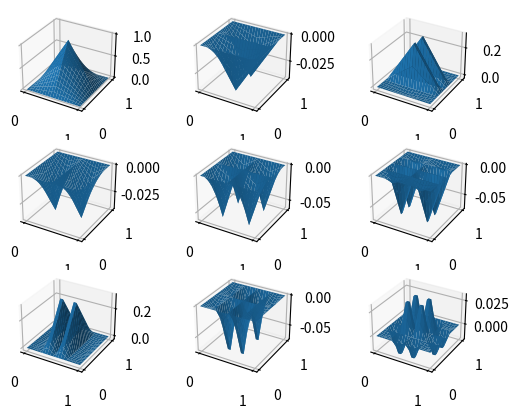
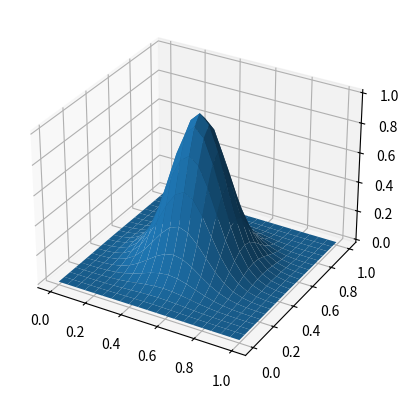
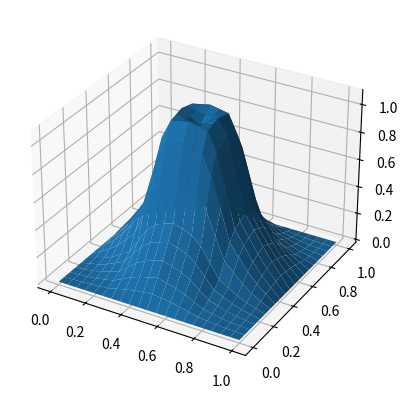

Source code (Python) for these figures, in order:
import numpy as np
import math
import matplotlib.pyplot as plt

from mpl_toolkits.mplot3d import Axes3D
from matplotlib import cm

class Gridpoint:

    def hat(l, i, x):
        return max(0, 1 - abs(2**l * x - i))

    def __init__(self, dim, level, index, funEval = None):
        self.dim = dim
        self.level = level
        self.index = index
        self.funEval = funEval

        self.alpha = 1
        self.tmpalpha = [0 for i in range(dim)]

        self.coord = []
        for i, l in zip(index, level):
            self.coord.append(float(i) / 2**l)


    def __str__(self):
        return self.toString()

    def toString(self):
        return str(self.level) + " | " + str(self.index)

    def getPhiAtTmp(self, dim, x):
        return (self.tmpalpha[dim-1] *
                Gridpoint.hat(self.level[dim-1], self.index[dim-1], x))

    def getPhi(self, dim, xval):
        return [Gridpoint.hat(self.level[dim - 1], self.index[dim - 1], x)
                for x in xval]

    def setFunEval(self, f):
        self.funEval = self.alpha = f(self.coord)
        self.tmpalpha = [self.alpha for i in self.tmpalpha]

    def adjTmpAlpha(self):
        sta = 0
        for ta in self.tmpalpha:
            sta += 0.5 * ta
        self.alpha = sta
        print("sta for " + str(self) + ": " + str(sta))

class GridHashMap:

    def hashGP(level, index):
        return "".join(list(map(str, level)) + list(map(str, index)))

    def unhashGP(string):
        return [list(map(int, string[0:2])), list(map(int, string[2:4]))]

    def __init__(self, maxlevel):
        self.maxlevel = maxlevel
        self.array = []
        self.hashMap = { }

    def __call__(self, level, index):
        return self.hashMap[GridHashMap.hashGP(level, index)]

    def insert(self, gp):
        self.array.append(gp)
        self.hashMap[GridHashMap.hashGP(gp.level, gp.index)] = gp

    def getSubspace(self, level):
        keys = list(self.hashMap.keys())
        return [self(GridHashMap.unhashGP(k)[0], GridHashMap.unhashGP(k)[1])
                for k in keys
                if k[0:2] == "".join(map(str, level))]

    def getChildren(self, gp, dim):
        level = list(gp.level)
        indices = list(gp.index)
        # new(i) = 2i - 1
        # new(i) = 2i + 1
        childIndices = [list(indices), list(indices)]
        childIndices[0][dim-1] = 2 * childIndices[0][dim-1] - 1
        childIndices[1][dim-1] = 2 * childIndices[1][dim-1] + 1
        level[dim-1] += 1
        keys = list(self.hashMap.keys())
        return [self(GridHashMap.unhashGP(k)[0], GridHashMap.unhashGP(k)[1])
                for k in keys
                if (k[0:2] == "".join(map(str, level)) and
                    (k[2:4] == "".join(map(str, childIndices[0])) or
                     k[2:4] == "".join(map(str, childIndices[1]))))]


def plot_gridpoint2d(point, ax):
    ax.plot(point.coord[0], point.coord[1], "ro")
    ax.axis([0, 1, 0, 1])

def plot_phi1d(point, dim, ax, step = 0.01):
    xval = np.arange(0, 1 + step, step)
    yval = point.getPhi(dim, xval)
    ax.plot(xval, yval)
    ax.axis([0, 1, 0, 1])

def plot_phi2d(point, ax, withAlpha = False, step = 0.05):
    xval = yval = np.arange(0, 1 + step, step)
    zval = [x * y
            for x in point.getPhi(1, xval)
            for y in point.getPhi(2, yval)]
    if withAlpha:
        np.mult(point.alpha, zval)
    xmesh, ymesh = np.meshgrid(xval, yval)
    zmesh = np.reshape(zval, xmesh.shape)
    ax.plot_surface(xmesh, ymesh, zmesh, cstride=1, rstride=1)

def plot_subspaces2d(gridmap, withAlpha = False, step = 0.05):
    fig = plt.figure()
    mlx = gridmap.maxlevel[0]
    mly = gridmap.maxlevel[1]

    xval = yval = np.arange(0, 1 + step, step)
    xmesh, ymesh = np.meshgrid(xval, yval)
    for lx in range(1, mlx + 1):
        for ly in range(1, mly + 1):
            ax = fig.add_subplot(mlx, mly, (ly - 1) * mlx + lx,
                                 projection="3d")
            subspace = gridmap.getSubspace([lx, ly])
            zval = np.zeros(len(xval)**2)
            for g in subspace:
                z1s = g.getPhi(1, xval)
                z2s = g.getPhi(2, yval)
                a = g.alpha if withAlpha else 1
                zval = np.add(zval, [a * z1 * z2 for z1 in z1s for z2 in z2s])
            zmesh = np.reshape(zval, xmesh.shape)
            ax.plot_surface(xmesh, ymesh, zmesh, cstride=1, rstride=1)
    return fig

def plot_summedSubspaces2d(gridmap, ax, withAlpha = False, step = 0.05):
    xval = yval = np.arange(0, 1 + step, step)
    xmesh, ymesh = np.meshgrid(xval, yval)
    zval = np.zeros(len(xval)**2)
    for g in gridmap.array:
        z1s = g.getPhi(1, xval)
        z2s = g.getPhi(2, yval)
        a = g.alpha if withAlpha else 1
        zval = np.add(zval, [a * z1 * z2 for z1 in z1s for z2 in z2s])
    zmesh = np.reshape(zval, xmesh.shape)
    ax.plot_surface(xmesh, ymesh, zmesh, cstride=1, rstride=1)

def plot_fun2d(f, ax, step = 0.05):
    xval = yval = np.arange(0, 1 + step, step)
    zval = [f([x,y])
            for x in xval
            for y in yval]
    xmesh, ymesh = np.meshgrid(xval, yval)
    zmesh = np.reshape(zval, xmesh.shape)
    ax.plot_surface(xmesh, ymesh, zmesh, cstride=1, rstride=1)

def fullgrid2d(maxlevel):
    gridmap = GridHashMap([maxlevel, maxlevel])
    for lx in range(1, maxlevel + 1):
        for ly in range(1, maxlevel + 1):
            buildSubspace2d([lx, ly], gridmap)
    return gridmap

def sparsegrid2d(maxlevel):
    gridmap = GridHashMap([maxlevel, maxlevel])
    for lx in range(1, maxlevel + 1):
        for ly in range(1, maxlevel + 1):
            if lx + ly > maxlevel + 1:
                continue
            buildSubspace2d([lx, ly], gridmap)
    return gridmap

def buildSubspace2d(level, gridmap):
    pts_partial = [[i for i in range(1, 2**l) if i % 2 == 1] for l in level]
    pts = [[x, y] for x in pts_partial[0] for y in pts_partial[1]]
    for p in pts:
        gridmap.insert(Gridpoint(2, level, p))

def setAlphas(gridmap, f):
    # set function evaluations
    for gc in gridmap.array:
        gc.setFunEval(f)

    def setAlphaForGP(dim, par):
        print("Adjusting alpha for: " + str(par[-1]))
        children = gridmap.getChildren(par[-1], dim)
        for c in children:
            for p in par:
                adj = p.getPhiAtTmp(dim, c.coord[dim-1])
                c.tmpalpha[dim-1] -= adj
            setAlphaForGP(dim, list(par + [c]))

    def setForGP(dimIter, dimAdj, gp):
        print("Anchor for adj: " + str(gp))
        setAlphaForGP(dimAdj, [gp])
        children = gridmap.getChildren(gp, dimIter)
        for c in children:
            setForGP(dimIter, dimAdj, c)

    setForGP(1, 2, gridmap([1,1], [1,1]))
    setForGP(2, 1, gridmap([1,1], [1,1]))

    for gc in gridmap.array:
        gc.adjTmpAlpha()

def fun1(xv):
    x = xv[0]
    y = xv[1]
    mu = (1/2.0, 1/2.0)
    var = 0.02
    return math.exp(-(pow((x - mu[0]), 2) +
                      (pow((y - mu[1]), 2))) / (2 * var))

def fun2(xv):
    return (math.sin(2 * math.pi * xv[0]) * math.sin(math.pi * xv[1]))

fun = fun1

grid = fullgrid2d(3)
setAlphas(grid, fun)
fig1 = plot_subspaces2d(grid, True)
fig1.show()

fig2 = plt.figure()
ax21 = fig2.add_subplot(111, projection="3d")
plot_fun2d(fun, ax21)
fig2.show()

fig3 = plt.figure()
ax31 = fig3.add_subplot(111, projection="3d")
plot_summedSubspaces2d(grid, ax31, True)
fig3.show()
